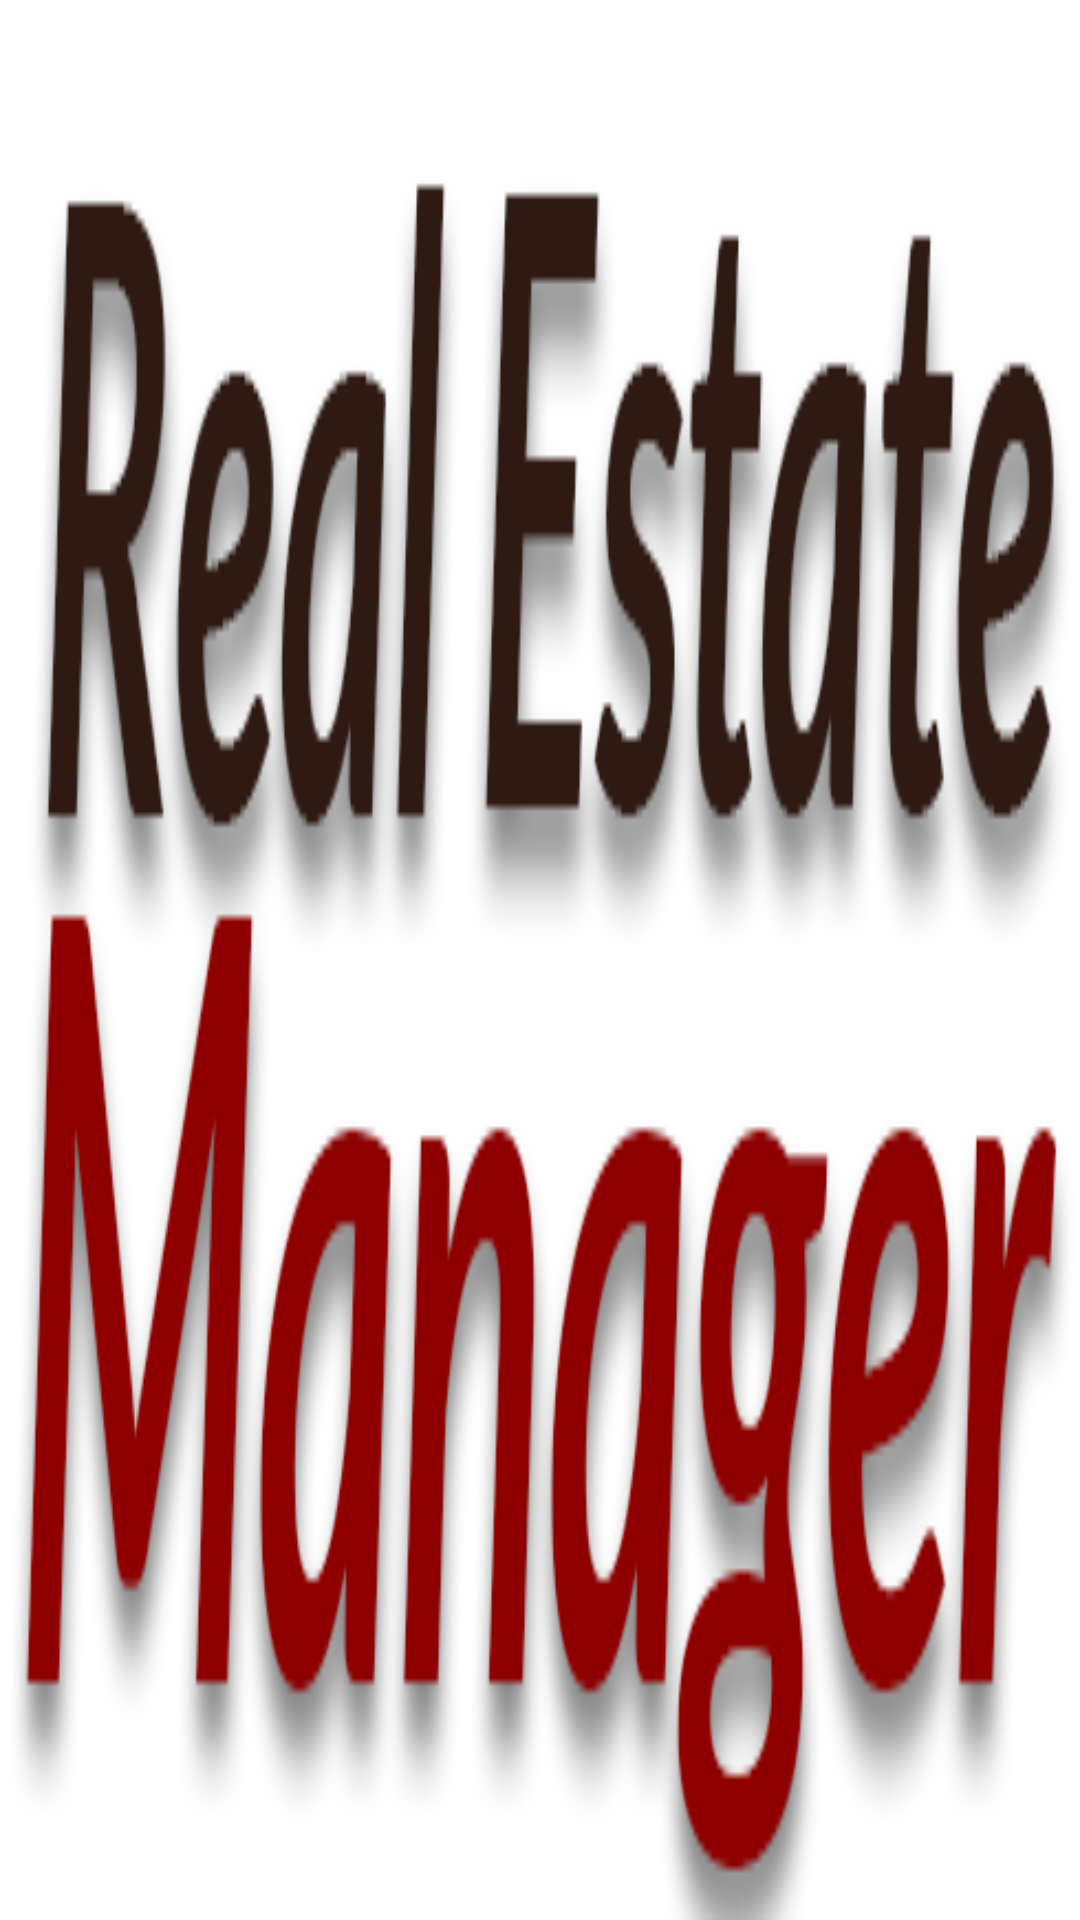

This screen was rendered from an Android layout file. Write that file and the resources it references.
<!-- AndroidManifest.xml: application theme AppTheme -->
<!-- res/layout/activity_main_nav_header.xml -->
<?xml version="1.0" encoding="utf-8"?>
<androidx.constraintlayout.widget.ConstraintLayout xmlns:android="http://schemas.android.com/apk/res/android"
    xmlns:app="http://schemas.android.com/apk/res-auto"
    android:layout_width="match_parent"
    android:layout_height="@dimen/nav_header_height"
    android:background="@color/colorPrimary">

    <androidx.appcompat.widget.AppCompatImageView
        android:id="@+id/header_img"
        android:layout_width="0dp"
        android:layout_height="0dp"
        android:background="@android:color/white"
        android:scaleType="fitXY"
        android:src="@drawable/header_logo"
        app:layout_constraintBottom_toBottomOf="parent"
        app:layout_constraintEnd_toEndOf="parent"
        app:layout_constraintStart_toStartOf="parent"
        app:layout_constraintTop_toTopOf="parent" />

</androidx.constraintlayout.widget.ConstraintLayout>
<!-- resources referenced by this layout -->
<resources>
  <color name="colorPrimary">#513931</color>
  <dimen name="nav_header_height">176dp</dimen>
  <!-- drawable header_logo: png bitmap (drawable, 56798 bytes) -->
  <style name="AppTheme" parent="Theme.MaterialComponents.Light.NoActionBar">
          
          <item name="colorPrimary">@color/colorPrimary</item>
          <item name="colorPrimaryVariant">@color/colorPrimaryVariant</item>
          <item name="colorPrimaryDark">@color/colorPrimaryVariant</item>
          <item name="colorAccent">@color/colorSecondary</item>
          <item name="colorSecondary">@color/colorSecondary</item>
          <item name="colorSecondaryVariant">@color/colorSecondaryVariant</item>
          <item name="colorOnPrimary">@color/colorOnPrimary</item>
          <item name="colorOnSecondary">@color/colorOnSecondary</item>
          <item name="android:colorBackground">@color/colorBackground</item>
          <item name="colorOnBackground">@color/colorOnBackground</item>
          <item name="colorSurface">@color/colorSurface</item>
          <item name="colorOnSurface">@color/colorOnSurface</item>
          <item name="colorError">@color/colorError</item>
          <item name="colorOnError">@color/colorOnError</item>
          <item name="android:textViewStyle">@style/TextAppearance.MaterialComponents.Body2</item>
  
      </style>
  <color name="colorPrimaryVariant">#2f1a13</color>
  <color name="colorSecondary">#c62828</color>
  <color name="colorSecondaryVariant">#8e0000</color>
  <color name="colorOnPrimary">#FFF</color>
  <color name="colorOnSecondary">#FFF</color>
  <color name="colorBackground">#FFF</color>
  <color name="colorOnBackground">#000</color>
  <color name="colorSurface">#FFFFFFFF</color>
  <color name="colorOnSurface">#000</color>
  <color name="colorError">#000</color>
  <color name="colorOnError">#000</color>
</resources>
